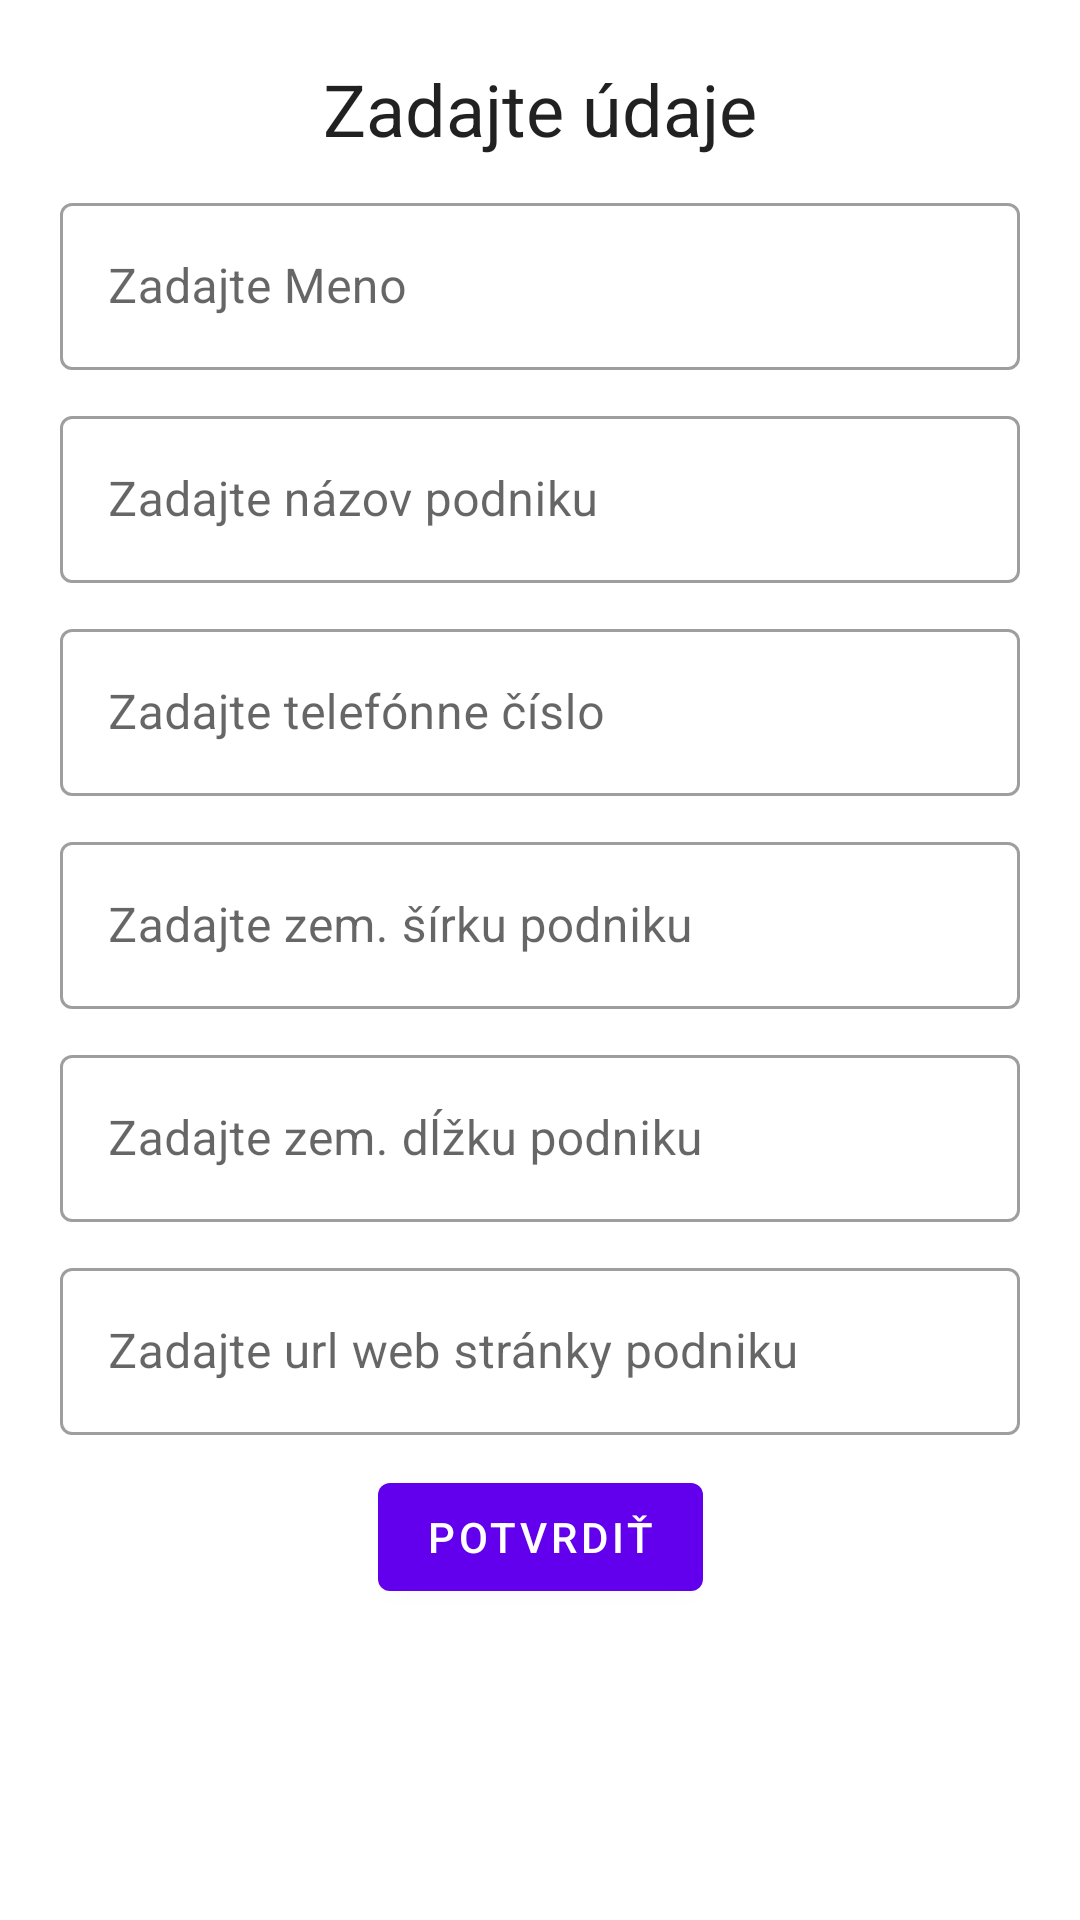

Produce the Android XML layout that renders to this screen, including the resource entries it uses.
<!-- AndroidManifest.xml: application theme Theme.MOBV -->
<!-- res/layout/fragment_firm_form.xml -->
<?xml version="1.0" encoding="utf-8"?>
<FrameLayout xmlns:android="http://schemas.android.com/apk/res/android"
    xmlns:app="http://schemas.android.com/apk/res-auto"
    xmlns:tools="http://schemas.android.com/tools"
    android:layout_width="match_parent"
    android:layout_height="match_parent"
    tools:context=".FirmFormFragment">

    <androidx.constraintlayout.widget.ConstraintLayout
        android:layout_width="match_parent"
        android:layout_height="match_parent">

        <TextView
            android:id="@+id/enter_the_data_header"
            style="@style/Widget.MOBV.TextView"
            android:layout_width="match_parent"
            android:layout_height="wrap_content"
            android:text="@string/enter_the_data"
            app:layout_constraintTop_toTopOf="parent" />

        <com.google.android.material.textfield.TextInputLayout
            android:id="@+id/owner_name"
            android:layout_width="match_parent"
            android:layout_height="wrap_content"
            android:hint="@string/enter_owner_name"
            style="@style/Widget.MOBV.TextInputLayout.OutlinedBox"
            app:layout_constraintTop_toBottomOf="@id/enter_the_data_header">

            <com.google.android.material.textfield.TextInputEditText
                android:id="@+id/owner_name_edit_text"
                android:layout_width="match_parent"
                android:layout_height="wrap_content"
                android:inputType="text" />

        </com.google.android.material.textfield.TextInputLayout>

        <com.google.android.material.textfield.TextInputLayout
            android:id="@+id/firm_name"
            android:layout_width="match_parent"
            android:layout_height="wrap_content"
            android:hint="@string/enter_firm_name"
            style="@style/Widget.MOBV.TextInputLayout.OutlinedBox"
            app:layout_constraintTop_toBottomOf="@id/owner_name">

            <com.google.android.material.textfield.TextInputEditText
                android:id="@+id/firm_name_edit_text"
                android:layout_width="match_parent"
                android:layout_height="wrap_content"
                android:inputType="text" />

        </com.google.android.material.textfield.TextInputLayout>

        <com.google.android.material.textfield.TextInputLayout
            android:id="@+id/phone_number"
            android:layout_width="match_parent"
            android:layout_height="wrap_content"
            android:hint="@string/enter_phone_number"
            style="@style/Widget.MOBV.TextInputLayout.OutlinedBox"
            app:layout_constraintTop_toBottomOf="@id/firm_name">

            <com.google.android.material.textfield.TextInputEditText
                android:id="@+id/phone_number_edit_text"
                android:layout_width="match_parent"
                android:layout_height="wrap_content"
                android:inputType="text" />

        </com.google.android.material.textfield.TextInputLayout>

        <com.google.android.material.textfield.TextInputLayout
            android:id="@+id/latitude"
            android:layout_width="match_parent"
            android:layout_height="wrap_content"
            android:hint="@string/enter_latitude"
            style="@style/Widget.MOBV.TextInputLayout.OutlinedBox"
            app:layout_constraintTop_toBottomOf="@id/phone_number">

            <com.google.android.material.textfield.TextInputEditText
                android:id="@+id/latitude_edit_text"
                android:layout_width="match_parent"
                android:layout_height="wrap_content"
                android:inputType="text" />

        </com.google.android.material.textfield.TextInputLayout>

        <com.google.android.material.textfield.TextInputLayout
            android:id="@+id/longitude"
            android:layout_width="match_parent"
            android:layout_height="wrap_content"
            android:hint="@string/enter_longitude"
            style="@style/Widget.MOBV.TextInputLayout.OutlinedBox"
            app:layout_constraintTop_toBottomOf="@id/latitude">

            <com.google.android.material.textfield.TextInputEditText
                android:id="@+id/longitude_edit_text"
                android:layout_width="match_parent"
                android:layout_height="wrap_content"
                android:inputType="text" />

        </com.google.android.material.textfield.TextInputLayout>

        <com.google.android.material.textfield.TextInputLayout
            android:id="@+id/web_url"
            android:layout_width="match_parent"
            android:layout_height="wrap_content"
            android:hint="@string/enter_web_url"
            style="@style/Widget.MOBV.TextInputLayout.OutlinedBox"
            app:layout_constraintTop_toBottomOf="@id/longitude">

            <com.google.android.material.textfield.TextInputEditText
                android:id="@+id/web_url_edit_text"
                android:layout_width="match_parent"
                android:layout_height="wrap_content"
                android:inputType="text" />

        </com.google.android.material.textfield.TextInputLayout>

        <com.google.android.material.button.MaterialButton
            android:id="@+id/confirm_button"
            android:layout_width="wrap_content"
            android:layout_height="wrap_content"
            android:text="@string/confirm"
            app:layout_constraintStart_toStartOf="parent"
            app:layout_constraintEnd_toEndOf="parent"
            app:layout_constraintTop_toBottomOf="@id/web_url"
            android:layout_marginTop="10dp"/>

    </androidx.constraintlayout.widget.ConstraintLayout>

</FrameLayout>
<!-- resources referenced by this layout -->
<resources>
  <string name="confirm">Potvrdiť</string>
  <string name="enter_firm_name">Zadajte názov podniku</string>
  <string name="enter_latitude">Zadajte zem. šírku podniku</string>
  <string name="enter_longitude">Zadajte zem. dĺžku podniku</string>
  <string name="enter_owner_name">Zadajte Meno</string>
  <string name="enter_phone_number">Zadajte telefónne číslo</string>
  <string name="enter_the_data">Zadajte údaje</string>
  <string name="enter_web_url">Zadajte url web stránky podniku</string>
  <style name="Widget.MOBV.TextInputLayout.OutlinedBox" parent="Widget.MaterialComponents.TextInputLayout.OutlinedBox">
          <item name="android:layout_marginHorizontal">20dp</item>
          <item name="android:layout_marginTop">10dp</item>
      </style>
  <style name="Widget.MOBV.TextView" parent="Widget.MaterialComponents.TextView">
          <item name="android:gravity">center_horizontal</item>
          <item name="android:layout_marginVertical">20dp</item>
          <item name="android:textAppearance">?attr/textAppearanceHeadline5</item>
      </style>
  <style name="Theme.MOBV" parent="Theme.MaterialComponents.DayNight.DarkActionBar">
          
          <item name="colorPrimary">@color/purple_500</item>
          <item name="colorPrimaryVariant">@color/purple_700</item>
          <item name="colorOnPrimary">@color/white</item>
          
          <item name="colorSecondary">@color/teal_200</item>
          <item name="colorSecondaryVariant">@color/teal_700</item>
          <item name="colorOnSecondary">@color/black</item>
          
          <item name="android:statusBarColor">?attr/colorPrimaryVariant</item>
          
          <item name="textInputStyle">@style/Widget.MOBV.TextInputLayout.OutlinedBox</item>
  
      </style>
  <!-- not gathered from this repository: default colours our renderer supplied (Android Studio template values) -->
  <color name="purple_500">#FF6200EE</color>
  <color name="purple_700">#FF3700B3</color>
  <color name="teal_200">#FF03DAC5</color>
  <color name="teal_700">#FF018786</color>
  <color name="black">#FF000000</color>
  <color name="white">#FFFFFFFF</color>
</resources>
